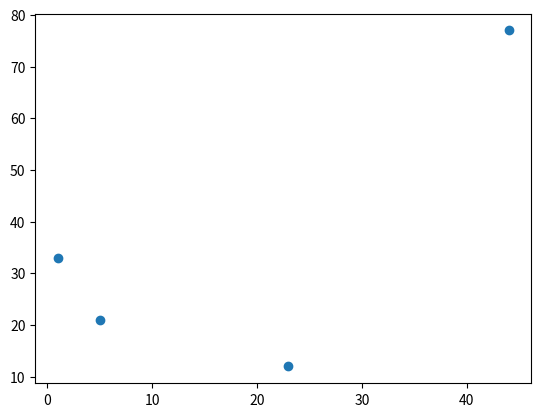

Python code for this plot:
from matplotlib import markers
import numpy as np

import matplotlib.pyplot as plt

x=np.array([44,23,1,5])
y=np.array([77,12,33,21])

plt.plot(x,y,'o')
plt.show()